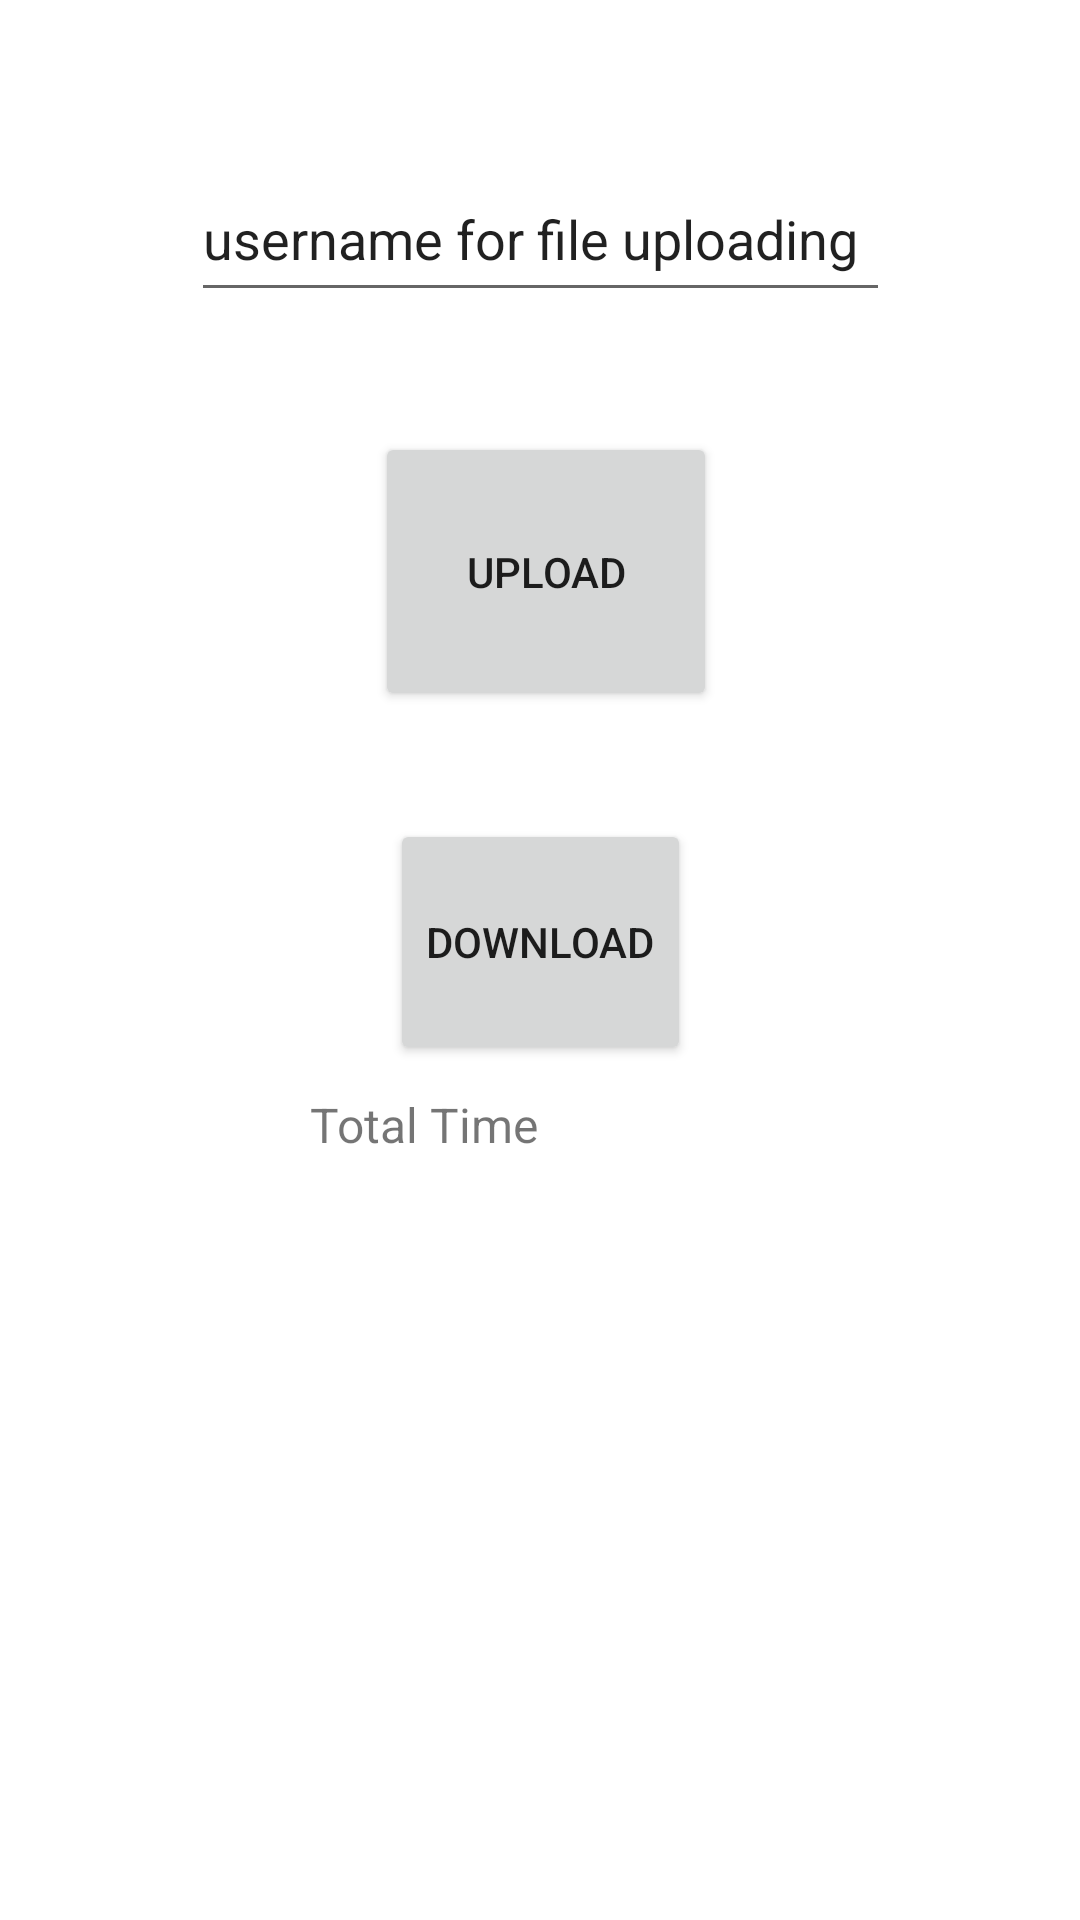

Layout XML and referenced resources for this Android screen:
<!-- AndroidManifest.xml: application theme Theme.MSProject -->
<!-- res/layout/activity_login_page.xml -->
<?xml version="1.0" encoding="utf-8"?>
<androidx.constraintlayout.widget.ConstraintLayout xmlns:android="http://schemas.android.com/apk/res/android"
    xmlns:app="http://schemas.android.com/apk/res-auto"
    xmlns:tools="http://schemas.android.com/tools"
    android:layout_width="match_parent"
    android:layout_height="match_parent"
    tools:context=".Login_page">

    <Button
        android:id="@+id/b_upload"
        android:layout_width="114dp"
        android:layout_height="93dp"
        android:layout_marginTop="40dp"
        android:text="Upload"
        app:layout_constraintEnd_toEndOf="parent"
        app:layout_constraintHorizontal_bias="0.508"
        app:layout_constraintStart_toStartOf="parent"
        app:layout_constraintTop_toBottomOf="@+id/e_fusername" />

    <Button
        android:id="@+id/b_download"
        android:layout_width="wrap_content"
        android:layout_height="82dp"
        android:layout_alignParentStart="true"
        android:layout_alignParentTop="true"
        android:layout_alignParentEnd="true"
        android:layout_alignParentBottom="true"
        android:layout_marginTop="36dp"
        android:text="Download"
        app:layout_constraintEnd_toEndOf="parent"
        app:layout_constraintStart_toStartOf="parent"
        app:layout_constraintTop_toBottomOf="@+id/b_upload" />

    <EditText
        android:id="@+id/e_fusername"
        android:layout_width="233dp"
        android:layout_height="52dp"
        android:layout_marginTop="52dp"
        android:ems="10"
        android:inputType="textPersonName"
        android:text="username for file uploading"
        app:layout_constraintEnd_toEndOf="parent"
        app:layout_constraintStart_toStartOf="parent"
        app:layout_constraintTop_toTopOf="parent" />

    <TextView
        android:id="@+id/t_time"
        android:layout_width="167dp"
        android:layout_height="40dp"
        android:layout_marginTop="260dp"
        android:text="Total Time"
        android:textSize="16sp"
        app:layout_constraintEnd_toEndOf="parent"
        app:layout_constraintHorizontal_bias="0.536"
        app:layout_constraintStart_toStartOf="parent"
        app:layout_constraintTop_toBottomOf="@+id/e_fusername" />


</androidx.constraintlayout.widget.ConstraintLayout>
<!-- resources referenced by this layout -->
<resources>
  <style name="Theme.MSProject" parent="Theme.MaterialComponents.DayNight.DarkActionBar">
          
          <item name="colorPrimary">@color/purple_500</item>
          <item name="colorPrimaryVariant">@color/purple_700</item>
          <item name="colorOnPrimary">@color/white</item>
          
          <item name="colorSecondary">@color/teal_200</item>
          <item name="colorSecondaryVariant">@color/teal_700</item>
          <item name="colorOnSecondary">@color/black</item>
          
          <item name="android:statusBarColor" tools:targetApi="l">?attr/colorPrimaryVariant</item>
          
      </style>
  <!-- not gathered from this repository: default colours our renderer supplied (Android Studio template values) -->
  <color name="purple_500">#FF6200EE</color>
  <color name="purple_700">#FF3700B3</color>
  <color name="teal_200">#FF03DAC5</color>
  <color name="teal_700">#FF018786</color>
  <color name="black">#FF000000</color>
  <color name="white">#FFFFFFFF</color>
</resources>
